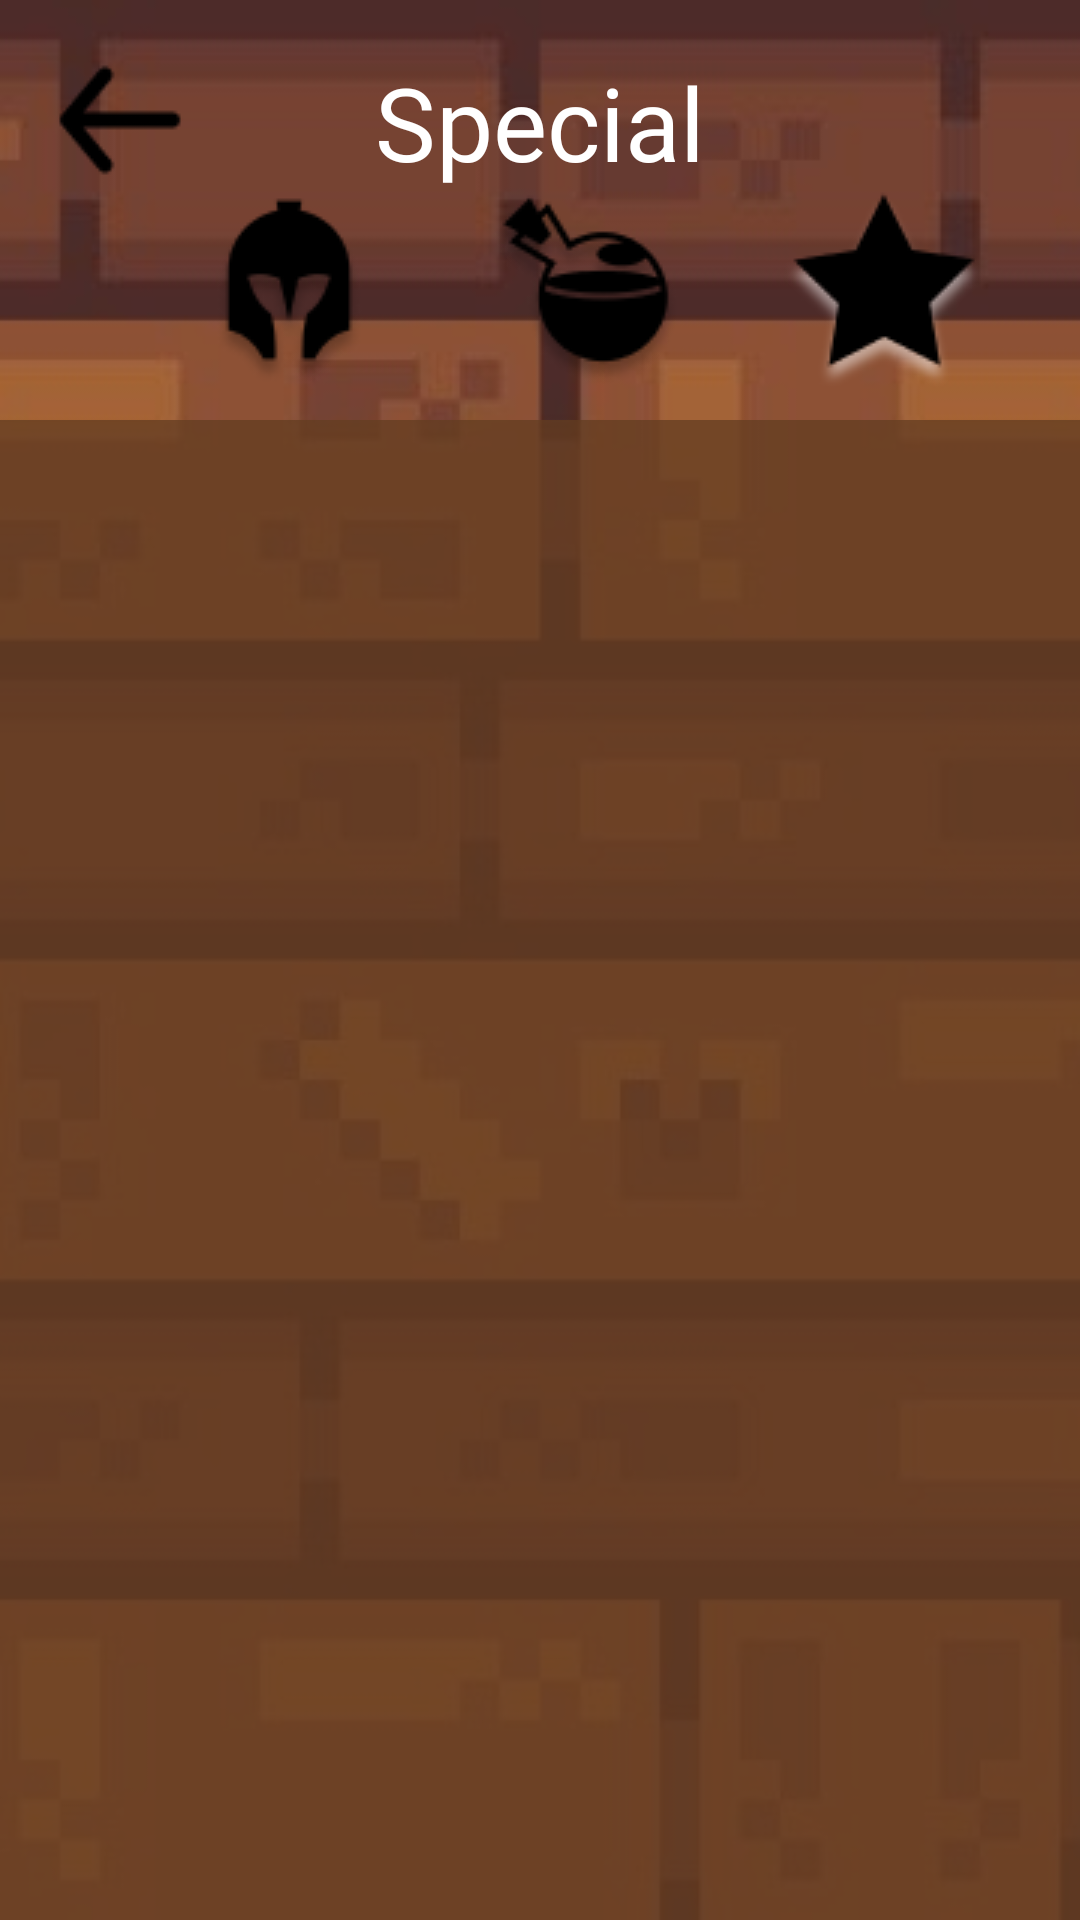

Produce the Android XML layout that renders to this screen, including the resource entries it uses.
<!-- AndroidManifest.xml: application theme Theme.AdventureLegend -->
<!-- res/layout/fragment_inventory_special.xml -->
<?xml version="1.0" encoding="utf-8"?>
<androidx.constraintlayout.widget.ConstraintLayout xmlns:android="http://schemas.android.com/apk/res/android"
    xmlns:tools="http://schemas.android.com/tools"
    android:layout_width="match_parent"
    android:layout_height="match_parent"
    xmlns:app="http://schemas.android.com/apk/res-auto"
    tools:context=".fragments.InventorySpecialFragment"
    android:background="@drawable/fondo_menu">

    <TextView
        android:id="@+id/textView"
        android:layout_width="wrap_content"
        android:layout_height="wrap_content"
        android:layout_marginTop="18dp"
        android:text="Special"
        android:fontFamily="@font/redressed"
        android:textColor="@color/white"
        android:textSize="34dp"
        app:layout_constraintEnd_toEndOf="parent"
        app:layout_constraintStart_toStartOf="parent"
        app:layout_constraintTop_toTopOf="parent" />

    <ImageButton
        android:id="@+id/back"
        android:layout_width="wrap_content"
        android:layout_height="wrap_content"
        android:layout_marginStart="10dp"
        android:layout_marginTop="10dp"
        android:background="#00FFFFFF"
        android:src="@drawable/arrow"
        app:layout_constraintStart_toStartOf="parent"
        app:layout_constraintTop_toTopOf="parent" />

    <LinearLayout
        android:id="@+id/weapons"
        android:layout_width="wrap_content"
        android:layout_height="wrap_content"
        android:orientation="horizontal"
        app:layout_constraintStart_toStartOf="parent"
        app:layout_constraintEnd_toStartOf="@id/armors"
        app:layout_constraintTop_toBottomOf="@+id/textView">
        <ImageButton
            android:id="@+id/weaponsButton"
            android:layout_width="wrap_content"
            android:layout_height="wrap_content"
            android:background="#00FFFFFF"
            android:src="@drawable/sword1" />
    </LinearLayout>

    <LinearLayout
        android:id="@+id/armors"
        android:layout_width="wrap_content"
        android:layout_height="wrap_content"
        android:orientation="horizontal"
        app:layout_constraintStart_toEndOf="@id/weapons"
        app:layout_constraintEnd_toStartOf="@id/potions"
        app:layout_constraintTop_toBottomOf="@+id/textView">
        <ImageButton
            android:id="@+id/armorsButton"
            android:layout_width="wrap_content"
            android:layout_height="wrap_content"
            android:background="#00FFFFFF"
            android:src="@drawable/helmet1" />
    </LinearLayout>

    <LinearLayout
        android:id="@+id/potions"
        android:layout_width="wrap_content"
        android:layout_height="wrap_content"
        android:orientation="horizontal"
        app:layout_constraintStart_toEndOf="@id/armors"
        app:layout_constraintEnd_toStartOf="@id/special"
        app:layout_constraintTop_toBottomOf="@+id/textView">
        <ImageButton
            android:id="@+id/potionsButton"
            android:layout_width="wrap_content"
            android:layout_height="wrap_content"
            android:background="#00FFFFFF"
            android:src="@drawable/potion1" />
    </LinearLayout>

    <LinearLayout
        android:id="@+id/special"
        android:layout_width="wrap_content"
        android:layout_height="wrap_content"
        android:orientation="horizontal"
        app:layout_constraintStart_toEndOf="@id/potions"
        app:layout_constraintEnd_toEndOf="parent"
        app:layout_constraintTop_toBottomOf="@+id/textView">
        <ImageButton
            android:id="@+id/specialButton"
            android:layout_width="wrap_content"
            android:layout_height="wrap_content"
            android:background="#00FFFFFF"
            android:src="@drawable/star2"/>
    </LinearLayout>

    <androidx.recyclerview.widget.RecyclerView
        android:id="@+id/recyclerView"
        android:layout_width="match_parent"
        android:layout_height="match_parent"
        android:layout_marginTop="140dp"
        android:background="#BF633C20"
        app:layoutManager="androidx.recyclerview.widget.LinearLayoutManager"
        app:layout_constraintBottom_toBottomOf="parent"
        app:layout_constraintEnd_toEndOf="parent"
        app:layout_constraintStart_toStartOf="parent"
        tools:listitem="@layout/viewholder_item" />



</androidx.constraintlayout.widget.ConstraintLayout>
<!-- res/layout/viewholder_item.xml (included above) -->
<?xml version="1.0" encoding="utf-8"?>
<androidx.constraintlayout.widget.ConstraintLayout xmlns:android="http://schemas.android.com/apk/res/android"
    xmlns:app="http://schemas.android.com/apk/res-auto"
    android:layout_width="match_parent"
    android:layout_height="wrap_content"
    xmlns:tools="http://schemas.android.com/tools"
    android:orientation="vertical">

    <androidx.constraintlayout.widget.ConstraintLayout
        android:id="@+id/cuadro"
        xmlns:app="http://schemas.android.com/apk/res-auto"
        android:layout_width="match_parent"
        android:layout_height="wrap_content"
        xmlns:tools="http://schemas.android.com/tools"
        android:orientation="vertical"
        app:layout_constraintBottom_toBottomOf="parent"
        app:layout_constraintTop_toTopOf="parent"
        app:layout_constraintLeft_toLeftOf="parent"
        app:layout_constraintRight_toRightOf="parent">

        <ImageView
            android:layout_marginTop="5dp"
            android:layout_marginBottom="5dp"
            android:id="@+id/imagen"

            android:layout_width="100dp"
            android:layout_height="100dp"
            app:layout_constraintBottom_toBottomOf="parent"
            app:layout_constraintTop_toTopOf="parent"
            app:layout_constraintLeft_toLeftOf="parent"
            app:layout_constraintRight_toLeftOf="@id/nombre"/>

        <TextView
            android:id="@+id/nombre"
            android:layout_width="250dp"
            android:layout_height="match_parent"
            android:fontFamily="@font/redressed"
            android:textColor="@color/white"
            android:textSize="26sp"
            app:layout_constraintBottom_toTopOf="@id/precio"
            app:layout_constraintTop_toTopOf="parent"
            app:layout_constraintLeft_toRightOf="@id/imagen"
            app:layout_constraintRight_toRightOf="parent"/>

        <TextView
            android:id="@+id/atributo"
            android:layout_width="55dp"
            android:layout_height="20dp"
            android:fontFamily="@font/redressed"
            android:textColor="@color/white"
            app:layout_constraintBottom_toBottomOf="parent"
            app:layout_constraintTop_toBottomOf="@id/nombre"
            app:layout_constraintLeft_toRightOf="@id/imagen"
            app:layout_constraintRight_toLeftOf="@id/atributo2"/>

        <TextView
            android:id="@+id/atributo2"
            android:layout_width="55dp"
            android:layout_height="20dp"
            android:fontFamily="@font/redressed"
            android:textColor="@color/white"
            app:layout_constraintBottom_toBottomOf="parent"
            app:layout_constraintLeft_toRightOf="@id/atributo"
            app:layout_constraintRight_toLeftOf="@id/precio"
            app:layout_constraintTop_toBottomOf="@id/nombre"
            android:layout_marginRight="50dp"/>

        <TextView
            android:id="@+id/precio"
            android:layout_width="55dp"
            android:layout_height="20dp"
            android:fontFamily="@font/redressed"
            android:textColor="@color/white"
            app:layout_constraintBottom_toBottomOf="parent"
            app:layout_constraintTop_toBottomOf="@id/nombre"
            app:layout_constraintLeft_toRightOf="@id/atributo2"
            app:layout_constraintRight_toRightOf="parent" />

    </androidx.constraintlayout.widget.ConstraintLayout>
</androidx.constraintlayout.widget.ConstraintLayout>
<!-- resources referenced by this layout -->
<resources>
  <!-- drawable arrow: png bitmap (drawable, 616 bytes) -->
  <!-- drawable fondo_menu: png bitmap (drawable, 105866 bytes) -->
  <!-- drawable helmet1: png bitmap (drawable, 2790 bytes) -->
  <!-- drawable potion1: png bitmap (drawable, 3385 bytes) -->
  <!-- drawable star2: png bitmap (drawable, 2561 bytes) -->
  <style name="Theme.AdventureLegend" parent="Theme.MaterialComponents.DayNight.NoActionBar">
          
          <item name="colorPrimary">#8C593E</item>
          <item name="colorPrimaryVariant">@color/black</item>
          <item name="colorOnPrimary">@color/white</item>
          
          <item name="colorSecondary">@color/teal_200</item>
          <item name="colorSecondaryVariant">@color/teal_700</item>
          <item name="colorOnSecondary">@color/black</item>
          
          <item name="android:statusBarColor" tools:targetApi="l">?attr/colorPrimaryVariant</item>
          
      </style>
  <!-- not gathered from this repository: default colours our renderer supplied (Android Studio template values) -->
  <color name="teal_200">#FF03DAC5</color>
  <color name="teal_700">#FF018786</color>
  <color name="black">#FF000000</color>
  <color name="white">#FFFFFFFF</color>
</resources>
